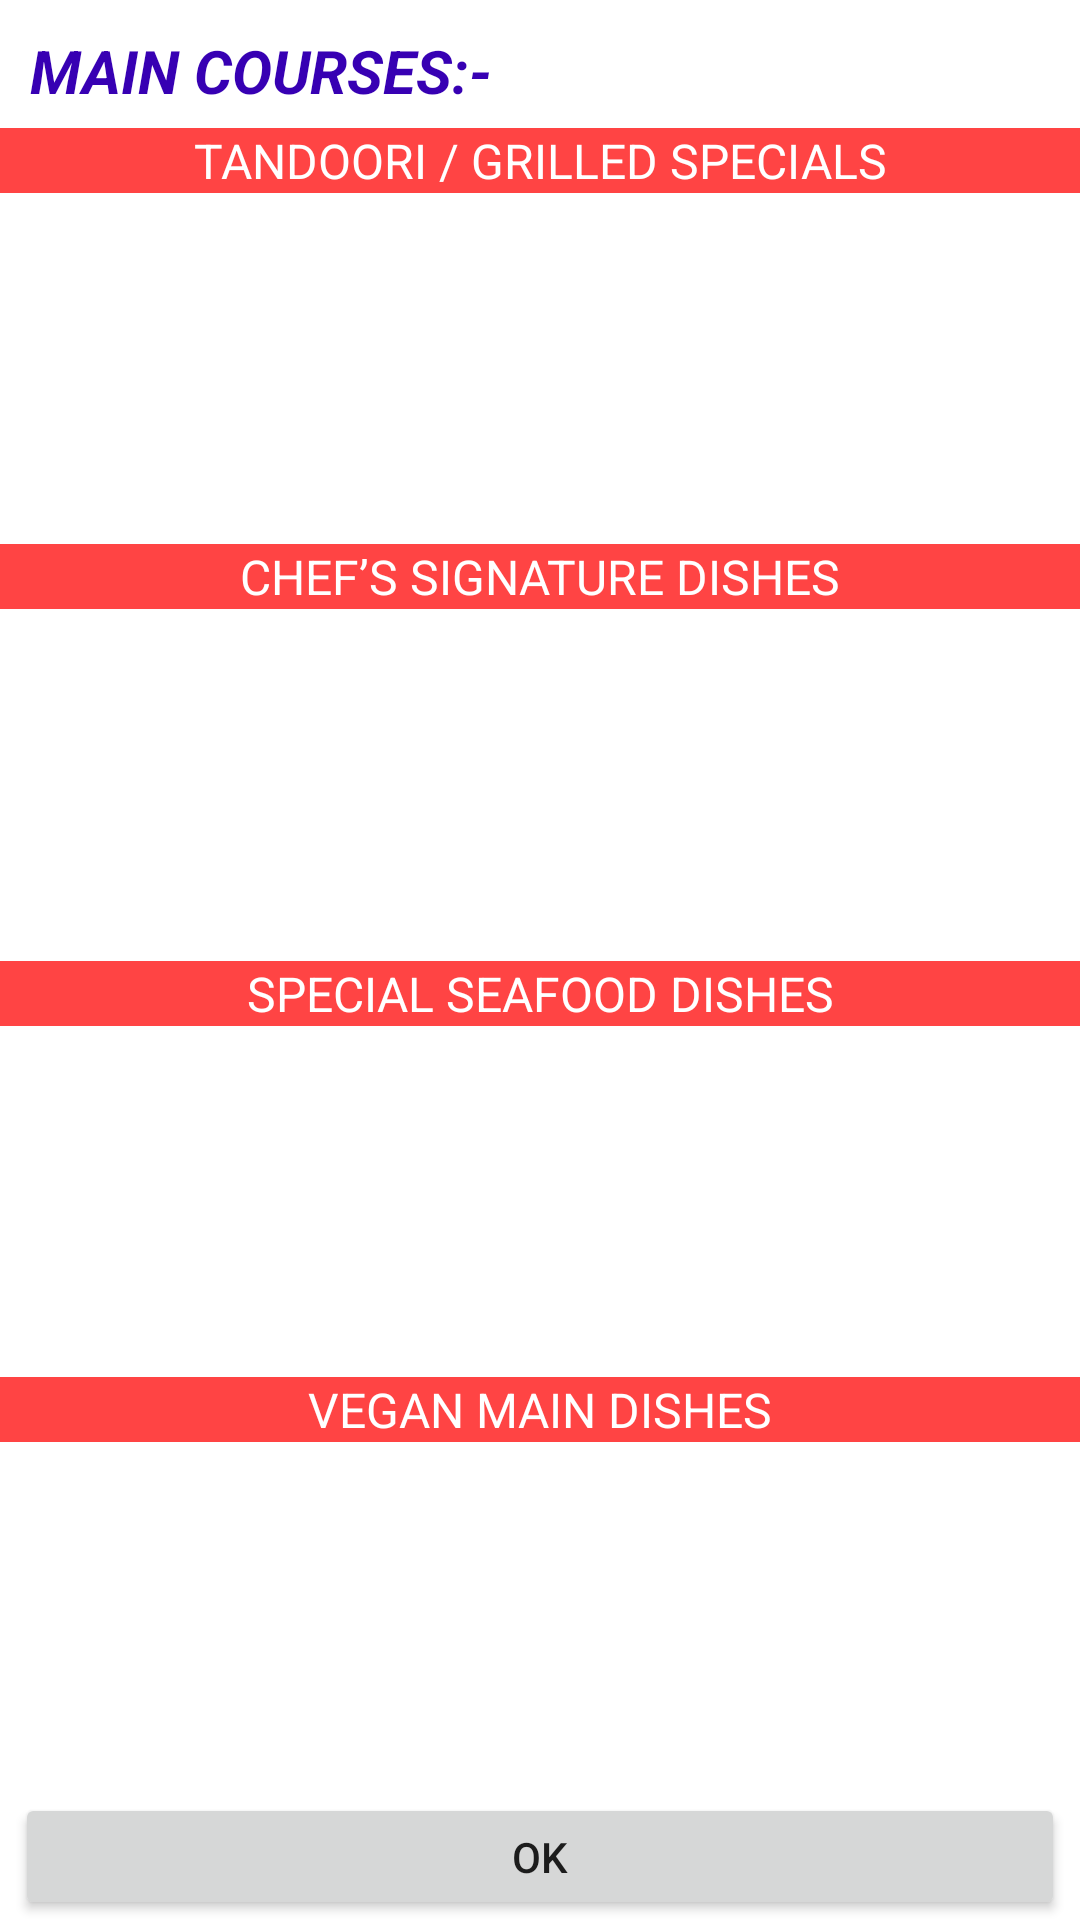

Android layout source for this screen:
<!-- AndroidManifest.xml: application theme Theme.ELAAHITAKEWAY -->
<!-- res/layout/activity_che_fs_meal2.xml -->
<?xml version="1.0" encoding="utf-8"?>
<LinearLayout xmlns:android="http://schemas.android.com/apk/res/android"
    xmlns:app="http://schemas.android.com/apk/res-auto"
    xmlns:tools="http://schemas.android.com/tools"
    android:layout_width="match_parent"
    android:layout_height="match_parent"
    android:orientation="vertical"
    android:weightSum="6"
    tools:context=".homepage.mainfood.setMealMenu.dialogueForMeal.CheFsMeal2">

    <LinearLayout
        android:layout_width="match_parent"
        android:layout_height="match_parent"
        android:layout_weight="1.12">
        <TextView
            android:padding="10dp"
            android:layout_width="match_parent"
            android:layout_height="wrap_content"
            android:text="MAIN COURSES:-"
            android:textStyle="italic|bold"
            android:textSize="20sp"
            android:textColor="@color/purple_700"/>

    </LinearLayout>
    <LinearLayout
        android:layout_width="match_parent"
        android:layout_height="match_parent"
        android:layout_weight=".94"
        android:orientation="vertical">
        <TextView
            android:layout_width="match_parent"
            android:layout_height="wrap_content"
            android:text= "TANDOORI / GRILLED SPECIALS"
            android:background="@android:color/holo_red_light"
            android:textSize="16sp"
            android:textColor="@color/white"
            android:gravity="center"/>
        <androidx.recyclerview.widget.RecyclerView
            android:layout_width="match_parent"
            android:layout_height="match_parent"
            android:id="@+id/mc_sm_tg_view"/>

    </LinearLayout>
    <LinearLayout
        android:layout_width="match_parent"
        android:layout_height="match_parent"
        android:layout_weight=".94"
        android:orientation="vertical">
        <TextView
            android:layout_width="match_parent"
            android:layout_height="wrap_content"
            android:text= "CHEF’S SIGNATURE DISHES"
            android:textColor="@color/white"
            android:background="@android:color/holo_red_light"
            android:textSize="16sp"
            android:gravity="center"/>
        <androidx.recyclerview.widget.RecyclerView
            android:layout_width="match_parent"
            android:layout_height="match_parent"
            android:id="@+id/mc_sm_cfsd_view"/>


    </LinearLayout>
    <LinearLayout
        android:layout_width="match_parent"
        android:layout_height="match_parent"
        android:layout_weight=".94"
        android:orientation="vertical">

        <TextView
            android:layout_width="match_parent"
            android:layout_height="wrap_content"
            android:text= "SPECIAL SEAFOOD DISHES"
            android:textColor="@color/white"
            android:background="@android:color/holo_red_light"
            android:textSize="16sp"
            android:gravity="center"/>
        <androidx.recyclerview.widget.RecyclerView
            android:layout_width="match_parent"
            android:layout_height="match_parent"
            android:id="@+id/mc_sm_ssfd_view"/>


    </LinearLayout>
    <LinearLayout
        android:layout_width="match_parent"
        android:layout_height="match_parent"
        android:layout_weight=".94"
        android:orientation="vertical">

        <TextView
            android:layout_width="match_parent"
            android:layout_height="wrap_content"
            android:text= "VEGAN MAIN DISHES"
            android:textColor="@color/white"
            android:background="@android:color/holo_red_light"
            android:textSize="16sp"
            android:gravity="center"/>
        <androidx.recyclerview.widget.RecyclerView
            android:layout_width="match_parent"
            android:layout_height="match_parent"
            android:id="@+id/mc_sm_vmd_view"/>


    </LinearLayout>
    <LinearLayout
        android:layout_width="match_parent"
        android:layout_height="match_parent"
        android:layout_weight="1.12">

        <Button
            android:layout_marginLeft="5dp"
            android:layout_marginRight="5dp"
            android:layout_width="match_parent"
            android:layout_height="match_parent"
            android:text = "OK"
            android:id="@+id/ok_ch_meal2"/>

    </LinearLayout>


</LinearLayout>
<!-- resources referenced by this layout -->
<resources>
  <color name="purple_700">#FF3700B3</color>
  <color name="white">#FFFFFFFF</color>
  <style name="Theme.ELAAHITAKEWAY" parent="Theme.MaterialComponents.DayNight.DarkActionBar">
          
          <item name="colorPrimary">@android:color/holo_red_light</item>
          <item name="colorPrimaryVariant">@android:color/holo_red_dark</item>
          <item name="colorOnPrimary">@color/white</item>
          
          <item name="colorSecondary">@android:color/holo_red_light</item>
          <item name="colorSecondaryVariant">@android:color/holo_red_dark</item>
          <item name="colorOnSecondary">@color/white</item>
          
          <item name="android:statusBarColor" tools:targetApi="l">?attr/colorPrimaryVariant</item>
          
      </style>
</resources>
